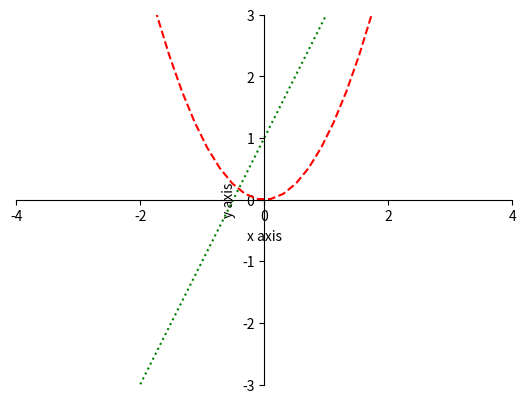

Write Python code to recreate this figure.
import matplotlib.pyplot as plt
import numpy as np
%matplotlib qt5

plt.figure()
x1 = np.linspace(-5, 5, 50)
y1 = 2 * x1 + 1
plt.plot(x1, y1,color='green',linestyle=':')

x2 = np.linspace(-5, 5, 50)
y2 = x2 ** 2
plt.plot(x2, y2,color='red',linestyle='--')

plt.xlim((-3, 3))
plt.ylim((-3, 3))

plt.xlabel('x axis')
plt.ylabel('y axis')

new_ticks = np.linspace(-4, 4, 5)
plt.xticks(new_ticks)
# plt.yticks(new_ticks, ['a', 'b', 'c', 'd', 'e'])
ax = plt.gca()
ax.spines['right'].set_color('None')
ax.spines['top'].set_color('None')

ax.xaxis.set_ticks_position('bottom')
ax.yaxis.set_ticks_position('left')

ax.spines['bottom'].set_position(('data', 0))
ax.spines['left'].set_position(('data', 0))

plt.show()



